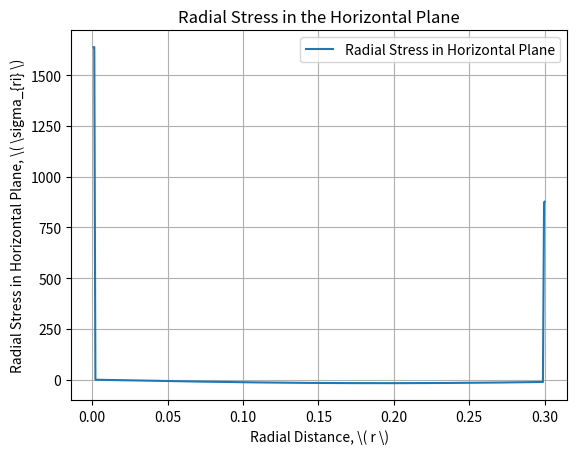

This chart was generated by the following Python code:
import numpy as np
import matplotlib.pyplot as plt
from scipy.special import jv  # Bessel function of the first kind
from scipy.integrate import quad  # Numerical integration

# Example parameters
A = 1
B = 1
C = 1
D = 1
E = 30000  # Young's modulus
mu = 0.35  # Poisson's ratio
r = np.linspace(0.001, 0.3, 800)  # Increased resolution for r
z = 0.5  # Depth

# Biharmonic Function (Equation 1)
def biharmonic_function(m, A, B, C, D, r, z):
    integrand = (A * np.exp(m * z) - B * np.exp(-m * z) + 
                 C * z * np.exp(-m * z) - D * z * np.exp(m * z)) * jv(0, m * r)
    return integrand

# Compute the biharmonic function values
Phi = np.zeros_like(r)
for i, r_val in enumerate(r):
    result, _ = quad(biharmonic_function, 0, 10, args=(A, B, C, D, r_val, z), epsabs=1e-6, epsrel=1e-6)
    Phi[i] = result

# Compute the second derivative of Phi with respect to r
d2Phi_dr2 = np.gradient(np.gradient(Phi, r), r)

# Compute the Laplacian of Phi (nabla^2 Phi)
nabla2Phi = np.gradient(np.gradient(Phi, r), r) + np.gradient(np.gradient(Phi, z), z)

# Calculate radial stress in the horizontal plane (Equation 5)
sigma_ri = np.gradient(mu * nabla2Phi - d2Phi_dr2, z)

# Plot radial stress in the horizontal plane
plt.figure()
plt.title("Radial Stress in the Horizontal Plane")
plt.xlabel(r"Radial Distance, \( r \)")
plt.ylabel(r"Radial Stress in Horizontal Plane, \( \sigma_{ri} \)")
plt.plot(r, sigma_ri, label="Radial Stress in Horizontal Plane")
plt.legend()
plt.grid(True)
plt.show()
